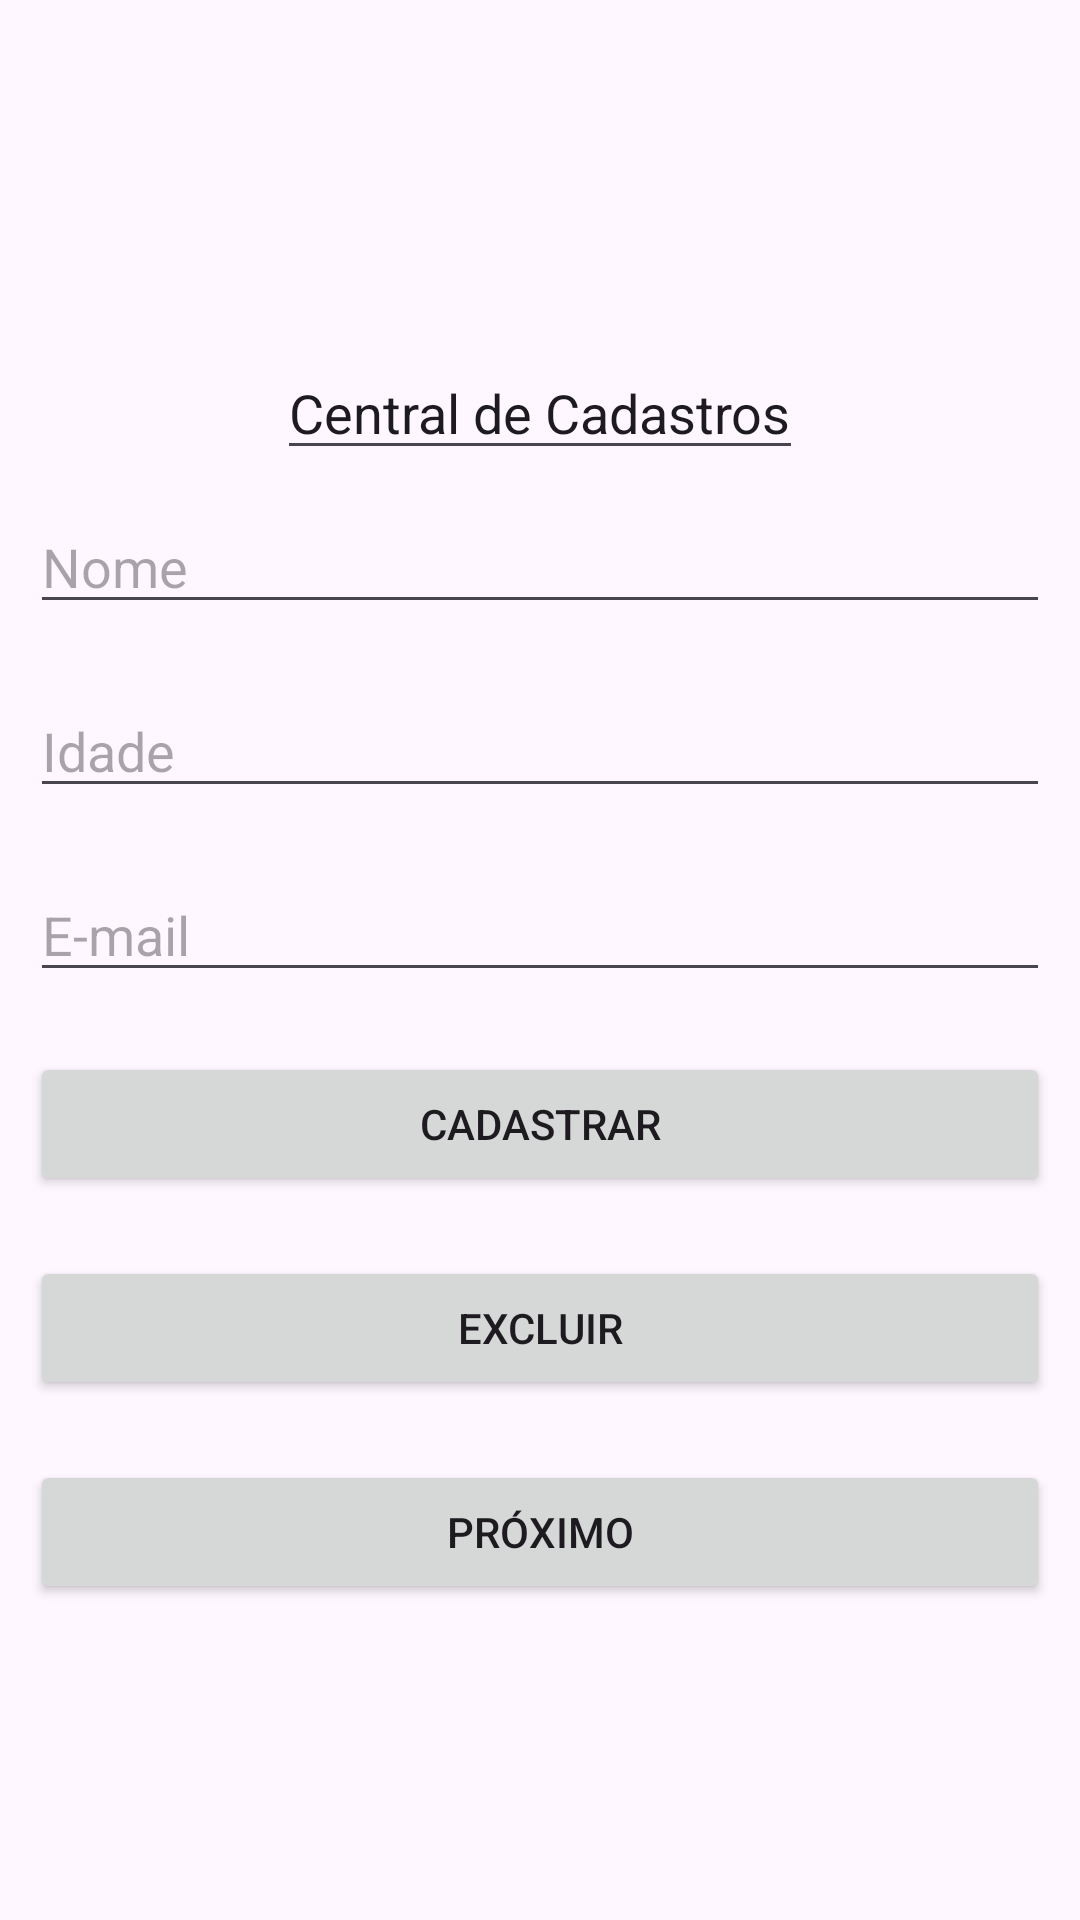

Here is an Android app screen rendered from its layout file. Give the layout XML and the strings, colors and styles it references.
<!-- AndroidManifest.xml: application theme Theme.ProjetoFinal2 -->
<!-- res/layout/activity_cadastro.xml -->
<?xml version="1.0" encoding="utf-8"?>
<LinearLayout xmlns:android="http://schemas.android.com/apk/res/android"
    xmlns:app="http://schemas.android.com/apk/res-auto"
    xmlns:tools="http://schemas.android.com/tools"
    android:id="@+id/main"
    android:layout_width="match_parent"
    android:layout_height="match_parent"
    tools:context=".CadastroActivity"
    android:gravity="center"
    android:orientation="vertical">

    <EditText
        android:layout_width="wrap_content"
        android:layout_height="wrap_content"
        android:text="Central de Cadastros"
        android:layout_gravity="center"
        android:layout_marginTop="20dp"/>

    <EditText
        android:id="@+id/text_nome"
        android:layout_width="match_parent"
        android:layout_height="wrap_content"
        android:hint="Nome"
        android:layout_margin="10dp"/>

    <EditText
        android:id="@+id/text_idade"
        android:layout_width="match_parent"
        android:layout_height="wrap_content"
        android:hint="Idade"
        android:layout_margin="10dp"/>

    <EditText
        android:id="@+id/text_email"
        android:layout_width="match_parent"
        android:layout_height="wrap_content"
        android:hint="E-mail"
        android:layout_margin="10dp"/>

    <Button
        android:id="@+id/button_Cadastrar"
        android:layout_width="match_parent"
        android:layout_height="wrap_content"
        android:gravity="center"
        android:text="Cadastrar"
        android:layout_margin="10dp"/>

    <Button
        android:id="@+id/button_Excluir"
        android:layout_width="match_parent"
        android:layout_height="wrap_content"
        android:gravity="center"
        android:text="Excluir"
        android:layout_margin="10dp"/>

    <ListView
        android:id="@+id/list_View"
        android:layout_width="match_parent"
        android:layout_height="wrap_content"/>

    <Button
        android:id="@+id/button_continuar"
        android:layout_width="match_parent"
        android:layout_height="wrap_content"
        android:text="Próximo"
        android:layout_margin="10dp"/>


</LinearLayout>
<!-- resources referenced by this layout -->
<resources>
  <style name="Theme.ProjetoFinal2" parent="Base.Theme.ProjetoFinal2" />
  <style name="Base.Theme.ProjetoFinal2" parent="Theme.Material3.DayNight.NoActionBar">
          
          
      </style>
</resources>
